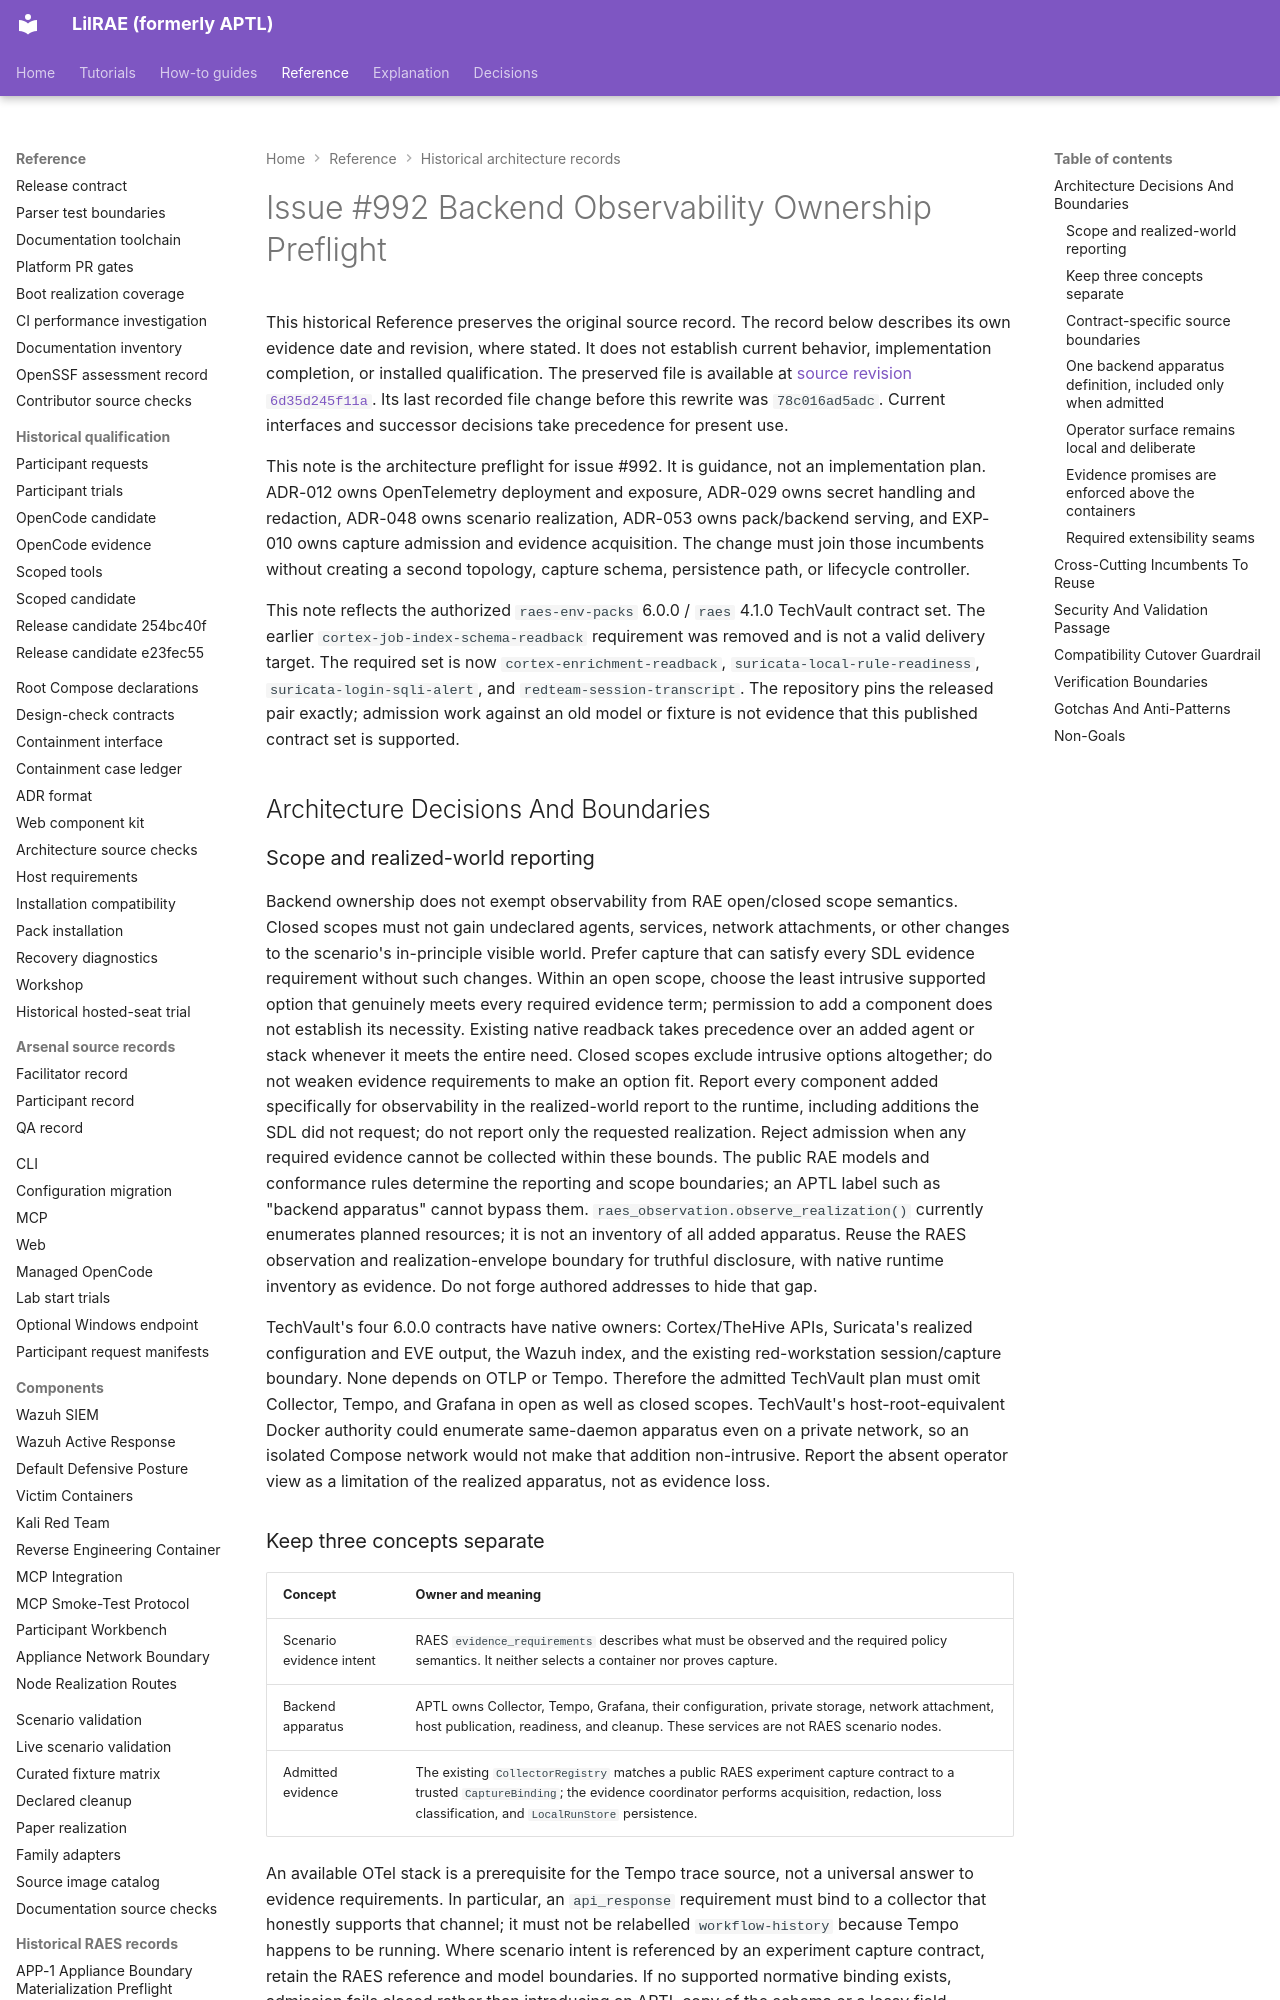

repository: OpenRAE/lilrae · page: architecture/issue-992-backend-observability-ownership-preflight/index.html · generator: mkdocs

# Issue #992 Backend Observability Ownership Preflight

This historical Reference preserves the original source record.
The record below describes its own evidence date and revision, where stated.
It does not establish current behavior, implementation completion, or installed qualification.
The preserved file is available at [source revision `6d35d245f11a`](https://github.com/OpenRAE/lilrae/blob/6d35d245f11a7fffcaac1645cd25ccfafbad4599/docs/architecture/issue-992-backend-observability-ownership-preflight.md).
Its last recorded file change before this rewrite was `78c016ad5adc`.
Current interfaces and successor decisions take precedence for present use.


This note is the architecture preflight for issue #992. It is guidance, not an
implementation plan. ADR-012 owns OpenTelemetry deployment and exposure,
ADR-029 owns secret handling and redaction, ADR-048 owns scenario realization,
ADR-053 owns pack/backend serving, and EXP-010 owns capture admission and
evidence acquisition. The change must join those incumbents without creating a
second topology, capture schema, persistence path, or lifecycle controller.

This note reflects the authorized `raes-env-packs` 6.0.0 / `raes` 4.1.0
TechVault contract set. The earlier
`cortex-job-index-schema-readback` requirement was removed and is not a valid
delivery target. The required set is now `cortex-enrichment-readback`,
`suricata-local-rule-readiness`, `suricata-login-sqli-alert`, and
`redteam-session-transcript`. The repository pins the released pair exactly;
admission work against an old model or fixture is not evidence that this
published contract set is supported.

## Architecture Decisions And Boundaries

### Scope and realized-world reporting

Backend ownership does not exempt observability from RAE open/closed scope
semantics. Closed scopes must not gain undeclared agents, services, network
attachments, or other changes to the scenario's in-principle visible world.
Prefer capture that can satisfy every SDL evidence requirement without such
changes. Within an open scope, choose the least intrusive supported option
that genuinely meets every required evidence term; permission to add a
component does not establish its necessity. Existing native readback takes
precedence over an added agent or stack whenever it meets the entire need.
Closed scopes exclude intrusive options altogether; do not weaken evidence
requirements to make an option fit. Report every component added specifically for
observability in the realized-world report to the runtime, including additions
the SDL did not request; do not report only the requested realization. Reject
admission when any required evidence cannot be collected within these bounds.
The public RAE models and conformance rules determine the reporting and scope
boundaries; an APTL label such as "backend apparatus" cannot bypass them.
`raes_observation.observe_realization()` currently enumerates planned resources;
it is not an inventory of all added apparatus. Reuse the RAES observation and
realization-envelope boundary for truthful disclosure, with native runtime
inventory as evidence. Do not forge authored addresses to hide that gap.

TechVault's four 6.0.0 contracts have native owners: Cortex/TheHive APIs,
Suricata's realized configuration and EVE output, the Wazuh index, and the
existing red-workstation session/capture boundary. None depends on OTLP or
Tempo. Therefore the admitted TechVault plan must omit Collector, Tempo, and
Grafana in open as well as closed scopes. TechVault's host-root-equivalent
Docker authority could enumerate same-daemon apparatus even on a private
network, so an isolated Compose network would not make that addition
non-intrusive. Report the absent operator view as a limitation of the realized
apparatus, not as evidence loss.
